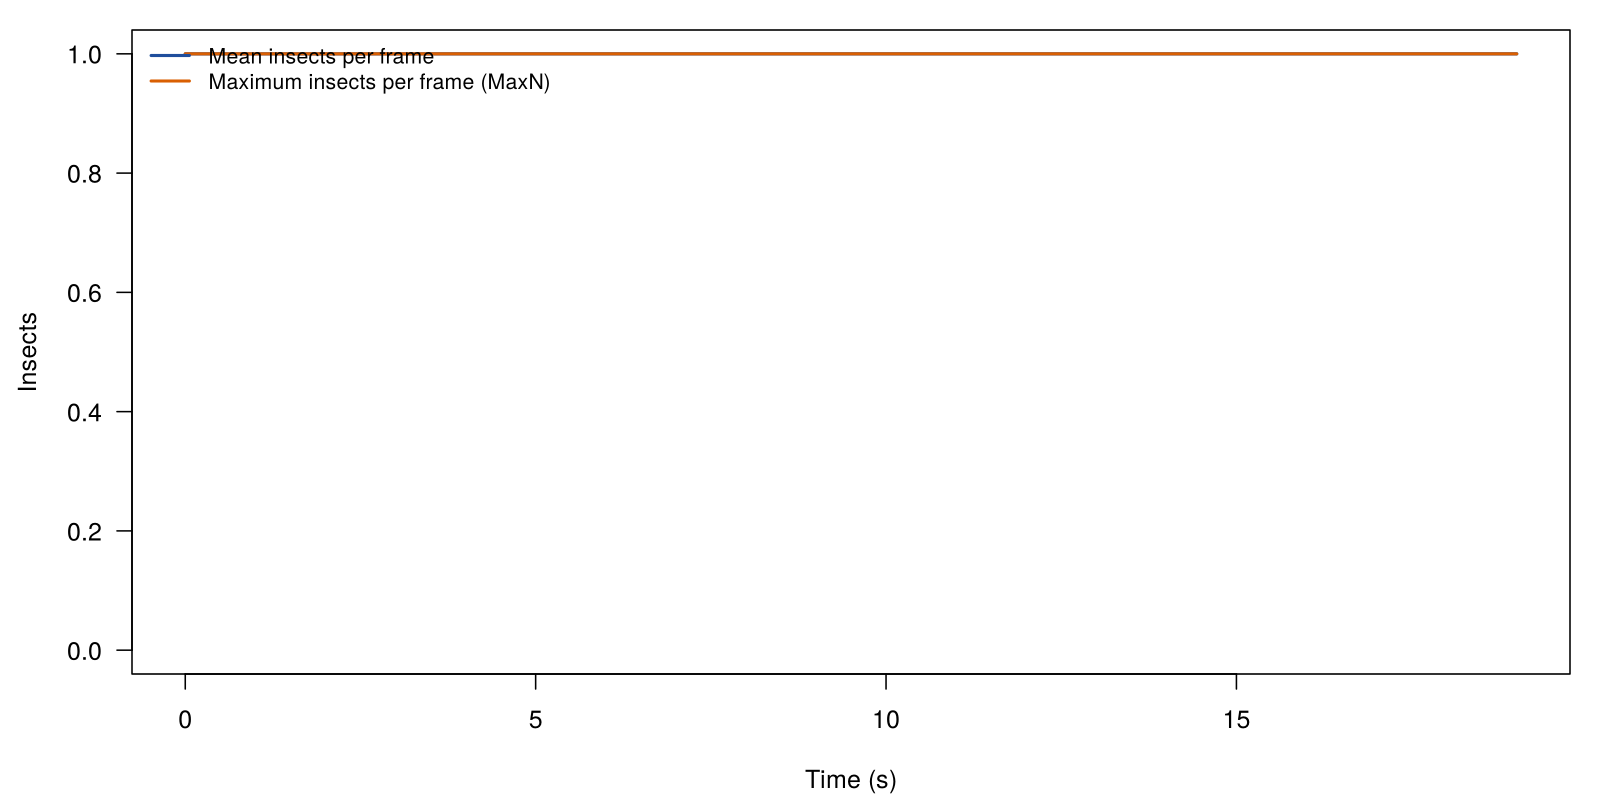

Source data for this figure (header and first rows):
bin_start, n_frames, mean_count, max_count, n_tracks, n_new_tracks
0, 5, 1, 1, 1, 1
1, 5, 1, 1, 1, 0
2, 5, 1, 1, 1, 0
3, 5, 1, 1, 1, 0
4, 5, 1, 1, 1, 0
5, 5, 1, 1, 1, 0
6, 5, 1, 1, 1, 0
7, 5, 1, 1, 1, 0
8, 5, 1, 1, 1, 0
9, 5, 1, 1, 1, 0
10, 5, 1, 1, 1, 0
11, 5, 1, 1, 1, 0
12, 5, 1, 1, 1, 0
13, 5, 1, 1, 1, 0
14, 5, 1, 1, 1, 0
15, 5, 1, 1, 1, 0
16, 5, 1, 1, 1, 0
17, 5, 1, 1, 1, 0
18, 5, 1, 1, 1, 0
19, 5, 1, 1, 1, 0
